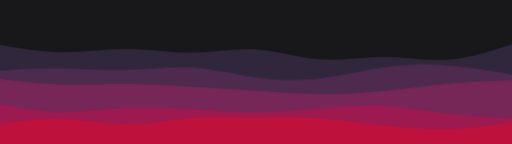
t = 0.00 s
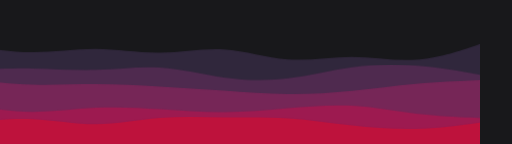
t = 3.75 s
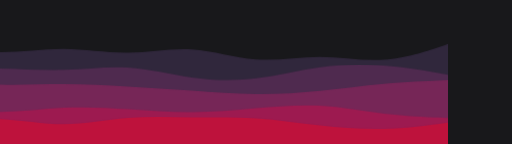
t = 7.50 s

The animated SVG that drew these frames (rendered in a browser with its animation timeline set to each time). Animation: 1 CSS @keyframes rule; frames cover the first 7.50 s, repeats indefinitely.

<svg id="visual" viewBox="0 0 3840 1080" width="3840" height="1080" xmlns="http://www.w3.org/2000/svg" xmlns:xlink="http://www.w3.org/1999/xlink" version="1.1">
    <style type="text/css" media="screen">  
        <![CDATA[  
            svg path {
                animation: oceanWave 60s linear infinite;
            }

        @keyframes oceanWave {
            0% { transform: translate(0, 0); }
            25% { transform: translate(-25%, 0); }
            50% { transform: translate(-50%, 0); 
            75% { transform: translate(-75%, 0); }
            100% { transform: translate(-100%, 0); }
            }
        ]]>  
    </style>
    <rect x="0" y="0" width="3840" height="1080" fill="#18181b"></rect>
    <path d="M0 336L80 349.8C160 363.7 320 391.3 480 391.8C640 392.3 800 365.7 960 366.8C1120 368 1280 397 1440 394.8C1600 392.7 1760 359.3 1920 369.5C2080 379.7 2240 433.3 2400 444.8C2560 456.3 2720 425.7 2880 426.2C3040 426.7 3200 458.3 3360 447.7C3520 437 3680 384 3760 357.5L3840 331L3840 1081L3760 1081C3680 1081 3520 1081 3360 1081C3200 1081 3040 1081 2880 1081C2720 1081 2560 1081 2400 1081C2240 1081 2080 1081 1920 1081C1760 1081 1600 1081 1440 1081C1280 1081 1120 1081 960 1081C800 1081 640 1081 480 1081C320 1081 160 1081 80 1081L0 1081Z" fill="#30273c"></path>
    <path d="M0 529L80 524.5C160 520 320 511 480 513.2C640 515.3 800 528.7 960 524C1120 519.3 1280 496.7 1440 506.3C1600 516 1760 558 1920 580.7C2080 603.3 2240 606.7 2400 587.5C2560 568.3 2720 526.7 2880 504.5C3040 482.3 3200 479.7 3360 492.2C3520 504.7 3680 532.3 3760 546.2L3840 560L3840 1081L3760 1081C3680 1081 3520 1081 3360 1081C3200 1081 3040 1081 2880 1081C2720 1081 2560 1081 2400 1081C2240 1081 2080 1081 1920 1081C1760 1081 1600 1081 1440 1081C1280 1081 1120 1081 960 1081C800 1081 640 1081 480 1081C320 1081 160 1081 80 1081L0 1081Z" fill="#4f2a4f"></path>
    <path d="M0 593L80 602.2C160 611.3 320 629.7 480 634.3C640 639 800 630 960 630.2C1120 630.3 1280 639.7 1440 649C1600 658.3 1760 667.7 1920 679C2080 690.3 2240 703.7 2400 705.2C2560 706.7 2720 696.3 2880 680.2C3040 664 3200 642 3360 627.8C3520 613.7 3680 607.3 3760 604.2L3840 601L3840 1081L3760 1081C3680 1081 3520 1081 3360 1081C3200 1081 3040 1081 2880 1081C2720 1081 2560 1081 2400 1081C2240 1081 2080 1081 1920 1081C1760 1081 1600 1081 1440 1081C1280 1081 1120 1081 960 1081C800 1081 640 1081 480 1081C320 1081 160 1081 80 1081L0 1081Z" fill="#762657"></path>
    <path d="M0 785L80 798.2C160 811.3 320 837.7 480 838.8C640 840 800 816 960 808C1120 800 1280 808 1440 818.7C1600 829.3 1760 842.7 1920 841.8C2080 841 2240 826 2400 811.8C2560 797.7 2720 784.3 2880 793.2C3040 802 3200 833 3360 851.8C3520 870.7 3680 877.3 3760 880.7L3840 884L3840 1081L3760 1081C3680 1081 3520 1081 3360 1081C3200 1081 3040 1081 2880 1081C2720 1081 2560 1081 2400 1081C2240 1081 2080 1081 1920 1081C1760 1081 1600 1081 1440 1081C1280 1081 1120 1081 960 1081C800 1081 640 1081 480 1081C320 1081 160 1081 80 1081L0 1081Z" fill="#9d1a50"></path>
    <path d="M0 927L80 917C160 907 320 887 480 893.2C640 899.3 800 931.7 960 931.3C1120 931 1280 898 1440 885C1600 872 1760 879 1920 880.3C2080 881.7 2240 877.3 2400 887.5C2560 897.7 2720 922.3 2880 940.7C3040 959 3200 971 3360 966.5C3520 962 3680 941 3760 930.5L3840 920L3840 1081L3760 1081C3680 1081 3520 1081 3360 1081C3200 1081 3040 1081 2880 1081C2720 1081 2560 1081 2400 1081C2240 1081 2080 1081 1920 1081C1760 1081 1600 1081 1440 1081C1280 1081 1120 1081 960 1081C800 1081 640 1081 480 1081C320 1081 160 1081 80 1081L0 1081Z" fill="#be123c"></path>
</svg>
